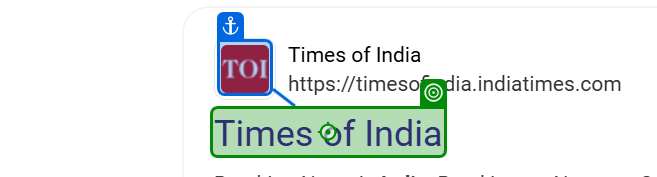
Task: This project automates opening a news website and scraping the top 5 headlines to display in message boxes.
Workflow: Main

Step 1: click on the link 'Times of India' in window 'Times of India - Search' (msedge.exe)

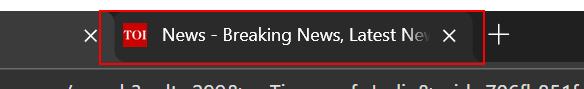
Step 2: click on the page tab 'News - Breaking News, Latest News, India News, World News, Bolly*' in window 'Times of India - Search and 1 more page - Personal - Microsoft *' (msedge.exe)

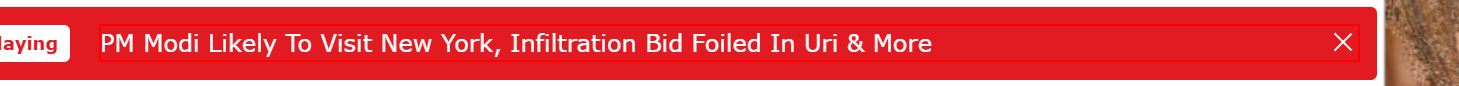
Step 3: find the heading
